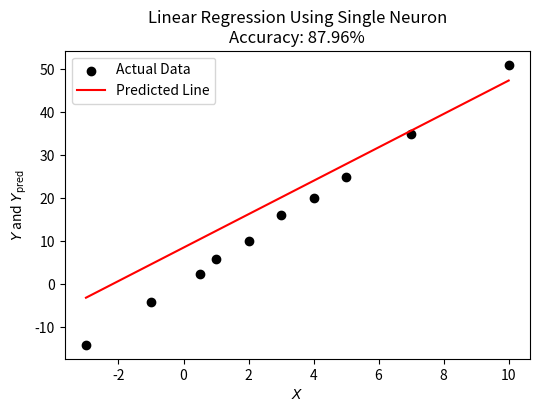
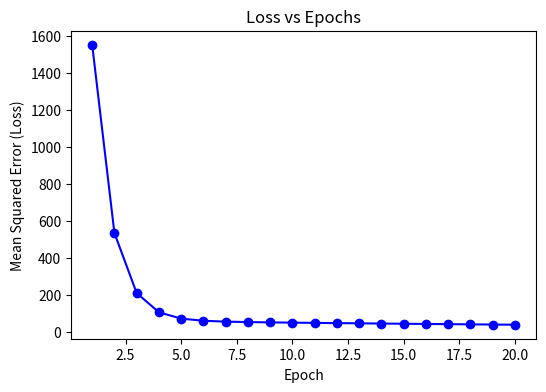
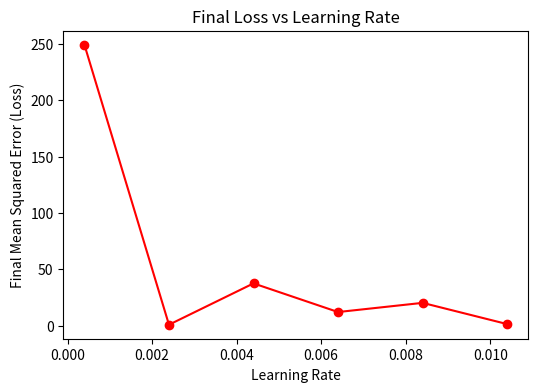

Source code (Python) for these figures, in order:
import matplotlib.pyplot as plt
import numpy as np
import random

class LinearRegressionGD:  
    def __init__(self, learning_rate=0.01, epochs=20):  # constructing a constructor
        self.learning_rate = learning_rate
        self.epochs = epochs
        self.w = random.uniform(-10, 10)
        self.b = random.uniform(-10, 10)
        self.loss_history = []  # Loss history

    def train(self, X, Y):
        n = len(X)
        for epoch in range(self.epochs):
            total_loss = 0
            dw, db = 0, 0

            for i in range(n):
                x = X[i]
                y = Y[i]

                # Forward pass -- y_pred
                y_pred = self.w * x + self.b

                # calculating dw and db
                error = y_pred - y
                total_loss += error ** 2
                dw += 2 * error * x
                db += 2 * error

            # Calculating Mean Squared Error (MSE)
            total_loss /= n
            self.loss_history.append(total_loss)  # Loss history

            # Updating w and b
            self.w -= self.learning_rate * dw / n
            self.b -= self.learning_rate * db / n

            if epoch % 5 == 0:
                print(f"Epoch {epoch}: Loss = {total_loss:.4f}, w = {self.w:.4f}, b = {self.b:.4f}")

        print("\nTraining complete.")
        print(f"Final Model: y = {self.w:.4f} * x + {self.b:.4f}")
        print(f"Final Loss (MSE) = {total_loss:.4f}")

    def predict(self, X):
        return [self.w * x + self.b for x in X]

    def evaluate(self, X, Y):
        Y_pred = self.predict(X)
        y_mean = sum(Y) / len(Y)

        ss_total = sum((y - y_mean) ** 2 for y in Y)
        ss_res = sum((Y[i] - Y_pred[i]) ** 2 for i in range(len(Y)))

        r2 = 1 - (ss_res / ss_total)
        accuracy_percent = r2 * 100

        print(f"R^2 Score: {r2:.4f}")
        print(f"Accuracy: {accuracy_percent:.2f}%")

        return r2, accuracy_percent, Y_pred

    def plot(self, X, Y, Y_pred, accuracy_percent):
        plt.figure(figsize=(6, 4), dpi=200)
        plt.scatter(X, Y, color='black', label='Actual Data')
        plt.plot(X, Y_pred, color='red', label='Predicted Line')
        plt.title(f"Linear Regression Using Single Neuron\nAccuracy: {accuracy_percent:.2f}%")
        plt.xlabel(r"$X$")
        plt.ylabel(r"$Y$ and $Y_{\text{pred}}$")
        plt.legend()
        plt.grid(False)
        plt.show()

    def plot_loss(self):
        plt.figure(figsize=(6, 4), dpi=200)
        plt.plot(range(1, len(self.loss_history) + 1), self.loss_history, marker='o', color='blue')
        plt.title("Loss vs Epochs")
        plt.xlabel("Epoch")
        plt.ylabel("Mean Squared Error (Loss)")
        plt.grid(False)
        plt.show()

    def plot_rate(X, Y, learning_rates, final_losses):
        plt.figure(figsize=(6, 4), dpi=200)
        plt.plot(learning_rates, final_losses, marker='o', color='red')
        plt.title("Final Loss vs Learning Rate")
        plt.xlabel("Learning Rate")
        plt.xscale("log")
        plt.ylabel("Final Mean Squared Error (Loss)")
        plt.grid(False)
        plt.show()

# ----------------------
# Example use case
# ----------------------

if __name__ == "__main__":
    X = [-3, -1, 0.5, 1, 2, 3, 4, 5, 7, 10]
    Y = [-14, -4, 2.5, 6, 10, 16, 20, 25, 35, 51]

    model = LinearRegressionGD(learning_rate=0.01, epochs=20)
    model.train(X, Y)
    r2, accuracy_percent, Y_pred = model.evaluate(X, Y)
    
    #-------------------------------------
    # Plotting the regression fit
    #-------------------------------------
    model.plot(X, Y, Y_pred, accuracy_percent)

    #-------------------------------------
    # Plotting the loss v epoch
    #-------------------------------------
    model.plot_loss()

    #-------------------------------------
    # Plotting the loss v learning rates
    #-------------------------------------
    learning_rates = np.arange(0.0004, 0.012, 0.002)
    final_losses = []

    for lr in learning_rates:
        model = LinearRegressionGD(learning_rate=lr, epochs=20)
        model.train(X, Y)
        final_losses.append(model.loss_history[-1])
    #print(final_losses)

    plt.figure(figsize=(6, 4), dpi=200)
    plt.plot(learning_rates, final_losses, marker='o', color='red')
    plt.title("Final Loss vs Learning Rate")
    plt.xlabel("Learning Rate")
    #plt.xscale("log")
    plt.ylabel("Final Mean Squared Error (Loss)")
    plt.grid(False)
    plt.show()
